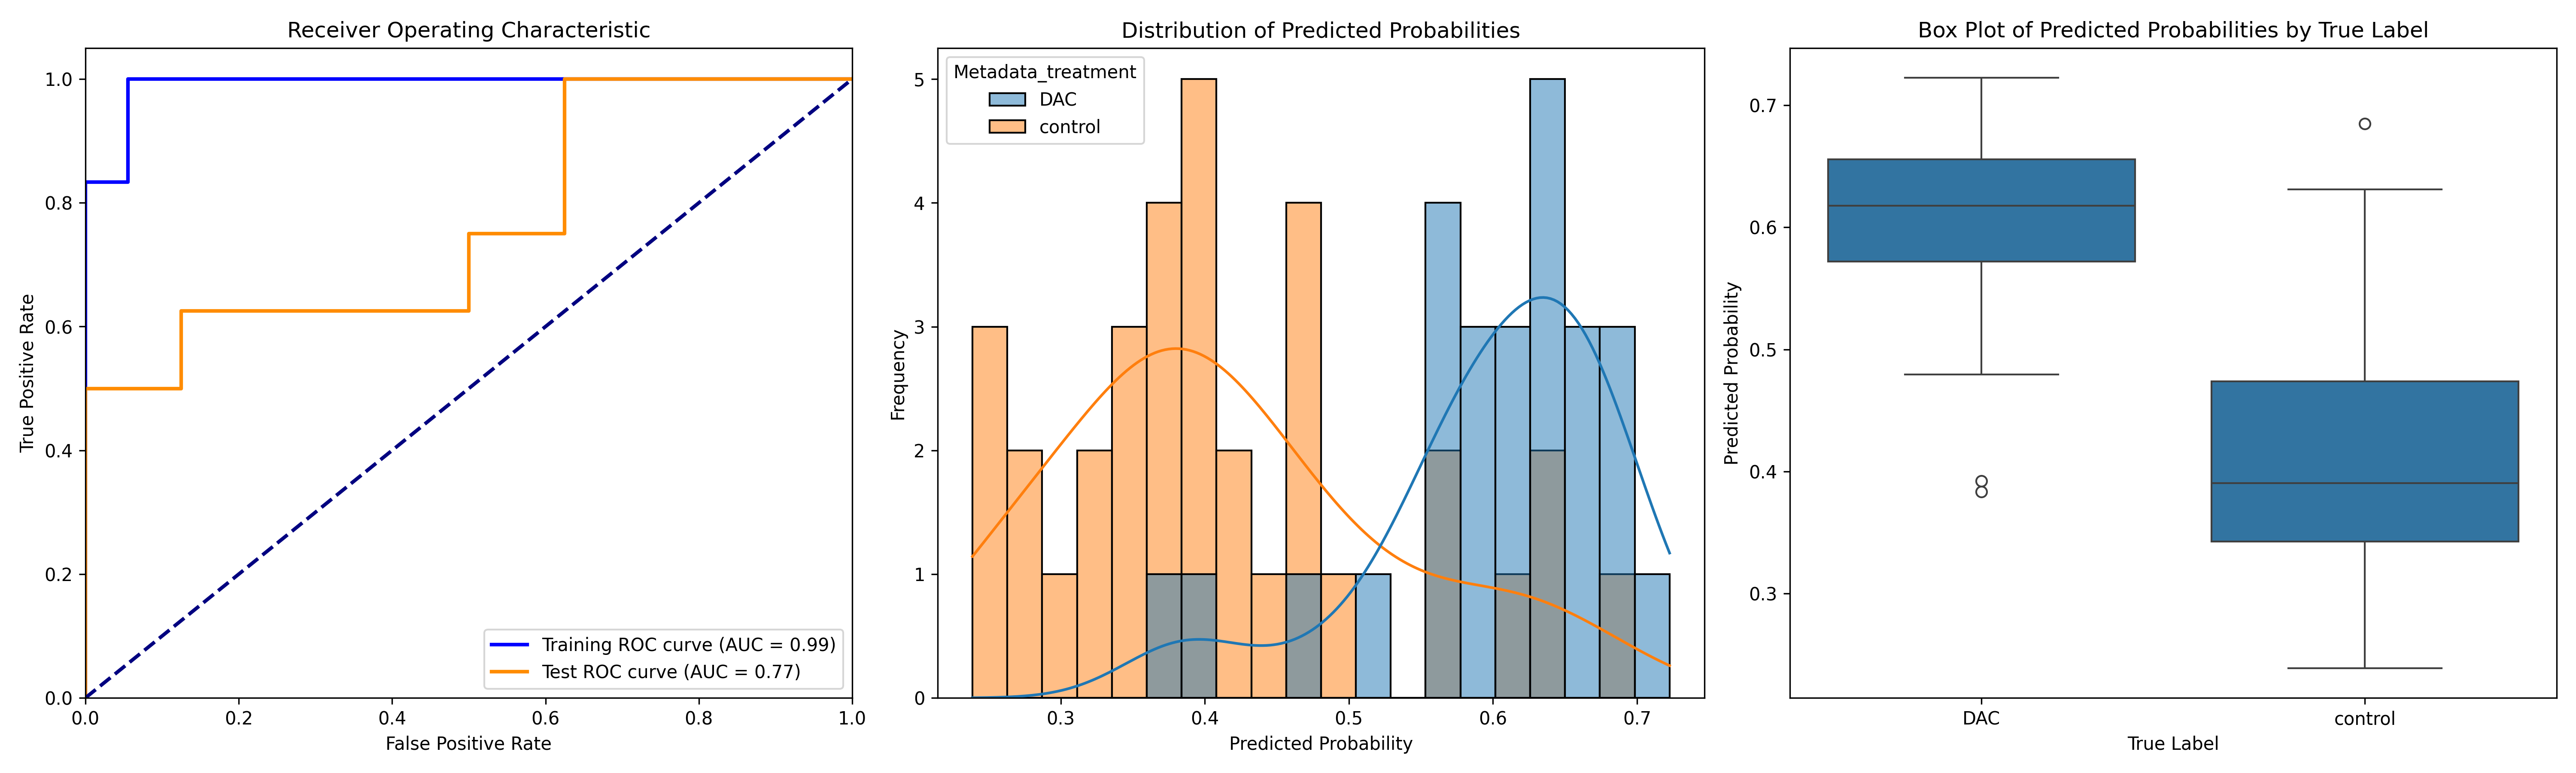

Values plotted in this chart, from the file beside it:
ObjectNumber, Metadata_site, Metadata_concentration, Metadata_hour, Metadata_treatment, Predicted_Probability, Is_Test, S
1, 0, 28, 4, DAC, 0.5713, False, 0.1572
2, 0, 28, 4, DAC, 0.5804, False, 0.1662
1, 1, 28, 4, DAC, 0.5579, False, 0.1438
2, 1, 28, 4, DAC, 0.5746, False, 0.1605
1, 10, 28, 4, DAC, 0.5996, False, 0.1855
2, 10, 28, 4, DAC, 0.643, False, 0.2289
1, 11, 28, 4, DAC, 0.6494, True, 0.2353
1, 12, 28, 4, DAC, 0.3922, True, -0.02197
2, 12, 28, 4, DAC, 0.6624, False, 0.2483
1, 13, 28, 4, DAC, 0.5803, False, 0.1662
1, 14, 28, 4, DAC, 0.6451, True, 0.231
2, 14, 28, 4, DAC, 0.5203, False, 0.1062
3, 14, 28, 4, DAC, 0.6683, False, 0.2542
1, 4, 28, 4, DAC, 0.6493, False, 0.2351
2, 4, 28, 4, DAC, 0.3832, True, -0.03089
1, 6, 28, 4, DAC, 0.5562, False, 0.1421
2, 6, 28, 4, DAC, 0.6077, False, 0.1936
1, 7, 28, 4, DAC, 0.6753, False, 0.2612
2, 7, 28, 4, DAC, 0.6117, True, 0.1976
3, 7, 28, 4, DAC, 0.4794, True, 0.06528
4, 7, 28, 4, DAC, 0.7227, True, 0.3085
5, 7, 28, 4, DAC, 0.6234, False, 0.2093
1, 8, 28, 4, DAC, 0.6577, False, 0.2436
2, 8, 28, 4, DAC, 0.6792, False, 0.2651
1, 9, 28, 4, DAC, 0.6874, False, 0.2732
2, 9, 28, 4, DAC, 0.6405, True, 0.2263
1, 0, 0, 4, control, 0.4722, False, 0.05813
2, 0, 0, 4, control, 0.3163, False, -0.09778
3, 0, 0, 4, control, 0.3934, False, -0.0207
4, 0, 0, 4, control, 0.2773, False, -0.1368
1, 1, 0, 4, control, 0.5032, True, 0.08909
2, 1, 0, 4, control, 0.2905, True, -0.1236
1, 13, 0, 4, control, 0.4766, False, 0.06253
2, 13, 0, 4, control, 0.6294, False, 0.2153
1, 14, 0, 4, control, 0.4744, False, 0.06024
2, 14, 0, 4, control, 0.239, True, -0.1752
3, 14, 0, 4, control, 0.3553, False, -0.05886
1, 15, 0, 4, control, 0.2807, True, -0.1334
1, 16, 0, 4, control, 0.3392, False, -0.07496
2, 16, 0, 4, control, 0.631, True, 0.2169
1, 17, 0, 4, control, 0.4612, False, 0.04704
2, 17, 0, 4, control, 0.2557, False, -0.1584
3, 17, 0, 4, control, 0.4418, False, 0.02765
1, 18, 0, 4, control, 0.5582, False, 0.1441
2, 18, 0, 4, control, 0.6112, True, 0.1971
1, 19, 0, 4, control, 0.4149, False, 0.0008285
1, 2, 0, 4, control, 0.3782, False, -0.03594
2, 2, 0, 4, control, 0.3635, False, -0.05058
1, 3, 0, 4, control, 0.3877, False, -0.02642
2, 3, 0, 4, control, 0.3754, False, -0.03868
1, 5, 0, 4, control, 0.2386, False, -0.1755
1, 6, 0, 4, control, 0.3844, False, -0.02968
2, 6, 0, 4, control, 0.3295, False, -0.0846
1, 7, 0, 4, control, 0.4311, False, 0.01698
2, 7, 0, 4, control, 0.6849, False, 0.2707
1, 8, 0, 4, control, 0.4047, True, -0.009416
2, 8, 0, 4, control, 0.5666, True, 0.1525
1, 9, 0, 4, control, 0.3661, False, -0.04807
2, 9, 0, 4, control, 0.3946, False, -0.0195
3, 9, 0, 4, control, 0.3531, False, -0.06097
